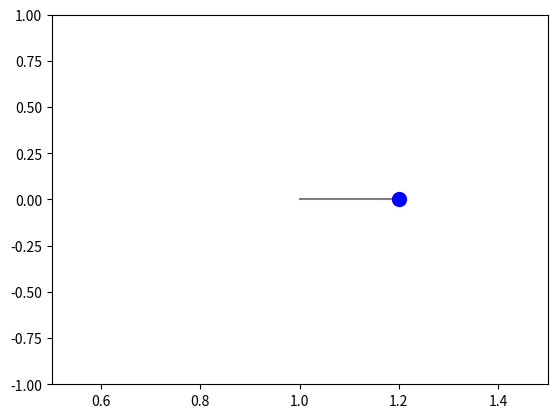

Python code for this plot: (Note: this script raises an exception after producing the figure.)
import numpy as np
import matplotlib.pyplot as plt
from matplotlib.animation import FuncAnimation

# const/cond
k = 10    # spring constant (N/m)
m = 1     # mass of the object (kg)

length_equilibrium = 1


x0 = length_equilibrium + 0.2  # initial position (m)
v0 = 0                         # initial velocity (m/s)
initial_state = [x0, v0]

# time par 
t0 = 0
tf = 10  # 10 seconds
n_steps = 300
dt = (tf - t0) / n_steps


t = np.linspace(t0, tf, n_steps + 1)
x = np.zeros(n_steps + 1)
v = np.zeros(n_steps + 1)


x[0], v[0] = x0, v0

# velocity verlet
for i in range(n_steps):
    a = -(k/m) * (x[i] - length_equilibrium)
    x[i + 1] = x[i] + v[i] * dt + 0.5 * a * dt**2
    a_new = -(k/m) * (x[i + 1] - length_equilibrium)
    v[i + 1] = v[i] + 0.5 * (a + a_new) * dt

fig, ax = plt.subplots()
ax.set_xlim(length_equilibrium - 0.5, length_equilibrium + 0.5)
ax.set_ylim(-1, 1)
line, = ax.plot([length_equilibrium, x[0]], [0, 0], color='gray')  # Spring line
mass, = ax.plot(x[0], 0, 'bo', markersize=10)  # Mass

def init():
    line.set_data([length_equilibrium, x[0]], [0, 0])
    mass.set_data(x[0], 0)
    return line, mass

def update(frame):
    line.set_data([length_equilibrium, x[frame]], [0, 0])
    mass.set_data(x[frame], 0)
    return line, mass

ani = FuncAnimation(fig, update, frames=len(x), init_func=init, blit=True, interval=50)

plt.show()
